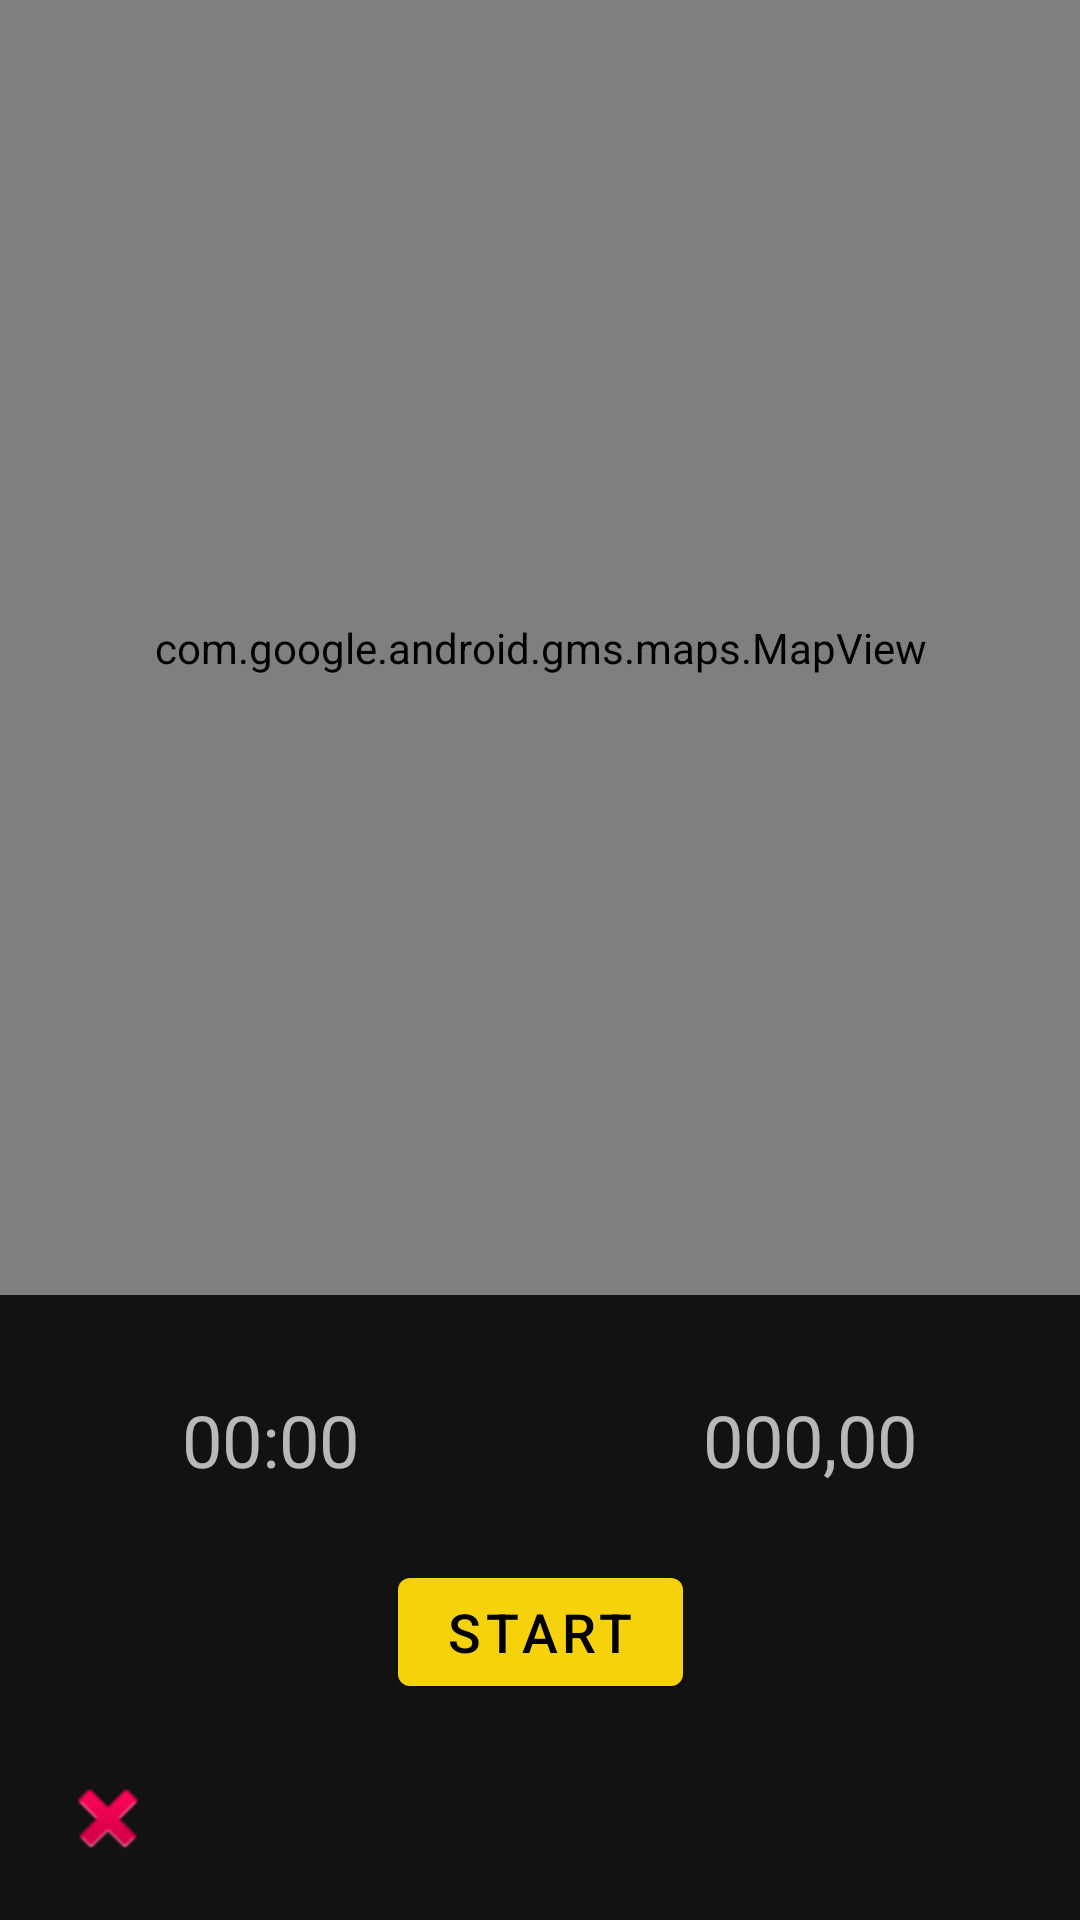

Layout XML and referenced resources for this Android screen:
<!-- AndroidManifest.xml: application theme MyAppTheme -->
<!-- res/layout/cycling_map_fragment.xml -->
<?xml version="1.0" encoding="utf-8"?>
<androidx.constraintlayout.widget.ConstraintLayout xmlns:android="http://schemas.android.com/apk/res/android"
    xmlns:app="http://schemas.android.com/apk/res-auto"
    xmlns:tools="http://schemas.android.com/tools"
    android:layout_width="match_parent"
    android:layout_height="match_parent">

    <com.google.android.gms.maps.MapView
        android:id="@+id/mapView"
        android:layout_width="0dp"
        android:layout_height="0dp"
        android:layout_marginBottom="32dp"
        app:layout_constraintBottom_toTopOf="@+id/duration_textView"
        app:layout_constraintEnd_toEndOf="parent"
        app:layout_constraintStart_toStartOf="parent"
        app:layout_constraintTop_toTopOf="parent" />

    <com.google.android.material.textview.MaterialTextView
        android:id="@+id/duration_textView"
        android:layout_width="wrap_content"
        android:layout_height="wrap_content"
        android:layout_marginBottom="24dp"
        android:text="@string/total_time_content"
        android:textSize="24sp"
        app:layout_constraintBottom_toTopOf="@+id/start_stop_button"
        app:layout_constraintEnd_toStartOf="@+id/guideline2"
        app:layout_constraintStart_toStartOf="parent" />

    <com.google.android.material.textview.MaterialTextView
        android:id="@+id/distance_textView"
        android:layout_width="wrap_content"
        android:layout_height="wrap_content"
        android:text="@string/total_distance_content"
        android:textSize="24sp"
        app:layout_constraintBottom_toBottomOf="@+id/duration_textView"
        app:layout_constraintEnd_toEndOf="parent"
        app:layout_constraintStart_toStartOf="@+id/guideline2" />

    <com.google.android.material.button.MaterialButton
        android:id="@+id/start_stop_button"
        android:layout_width="wrap_content"
        android:layout_height="wrap_content"
        android:layout_marginBottom="16dp"
        android:text="@string/start"
        android:textSize="18sp"
        app:layout_constraintBottom_toTopOf="@+id/finish_button"
        app:layout_constraintEnd_toEndOf="parent"
        app:layout_constraintStart_toStartOf="parent" />

    <androidx.constraintlayout.widget.Guideline
        android:id="@+id/guideline2"
        android:layout_width="wrap_content"
        android:layout_height="wrap_content"
        android:orientation="vertical"
        app:layout_constraintGuide_percent="0.5" />

    <com.google.android.material.button.MaterialButton
        android:id="@+id/finish_button"
        android:layout_width="wrap_content"
        android:layout_height="wrap_content"
        android:layout_marginBottom="8dp"
        android:text="@string/finish"
        android:textSize="18sp"
        android:visibility="invisible"
        app:layout_constraintBottom_toBottomOf="parent"
        app:layout_constraintEnd_toEndOf="parent"
        app:layout_constraintStart_toStartOf="parent" />

    <ImageButton
        android:id="@+id/cancel_tracking_imageButton"
        android:layout_width="wrap_content"
        android:layout_height="wrap_content"
        android:layout_marginStart="8dp"
        android:layout_marginBottom="8dp"
        android:backgroundTint="@android:color/transparent"
        android:contentDescription="@string/button_desc_cancel_tracking"
        app:layout_constraintBottom_toBottomOf="parent"
        app:layout_constraintStart_toStartOf="parent"
        app:srcCompat="@android:drawable/ic_delete" />

</androidx.constraintlayout.widget.ConstraintLayout>
<!-- resources referenced by this layout -->
<resources>
  <string name="button_desc_cancel_tracking">cancel tracking without saving to db</string>
  <string name="finish">Finish</string>
  <string name="start">Start</string>
  <string name="total_distance_content">000,00</string>
  <string name="total_time_content">00:00</string>
  <style name="MyAppTheme" parent="Theme.MaterialComponents.NoActionBar">
  
          <item name="windowNoTitle">true</item>
          <item name="windowActionBar">false</item>
          <item name="colorPrimary">@color/colorPrimary</item>
          <item name="colorPrimaryDark">@color/colorPrimaryDark</item>
          <item name="colorAccent">@color/colorAccent</item>
  
      </style>
  <color name="colorPrimary">#f5d20c</color>
  <color name="colorPrimaryDark">#f5790c</color>
  <color name="colorAccent">#fa2500</color>
</resources>
